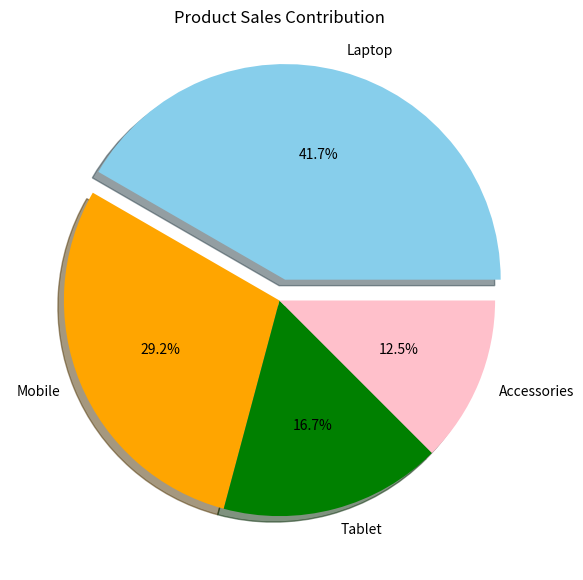

Reproduce this figure in Python.
import matplotlib.pyplot as plt

# =========================
# DATA
# =========================

products = [
    "Laptop",
    "Mobile",
    "Tablet",
    "Accessories"
]

sales = [500, 350, 200, 150]

colors = [
    "skyblue",
    "orange",
    "green",
    "pink"
]

explode = [0.1, 0, 0, 0]

# =========================
# FIGURE SIZE
# =========================

plt.figure(figsize=(7,7))

# =========================
# PIE CHART
# =========================

plt.pie(
    sales,
    labels=products,
    colors=colors,
    autopct="%1.1f%%",
    explode=explode,
    shadow=True
)

# =========================
# TITLE
# =========================

plt.title("Product Sales Contribution")

# =========================
# SAVE GRAPH
# =========================

plt.savefig("custom_pie_chart.png")

# =========================
# SHOW GRAPH
# =========================

plt.show()
